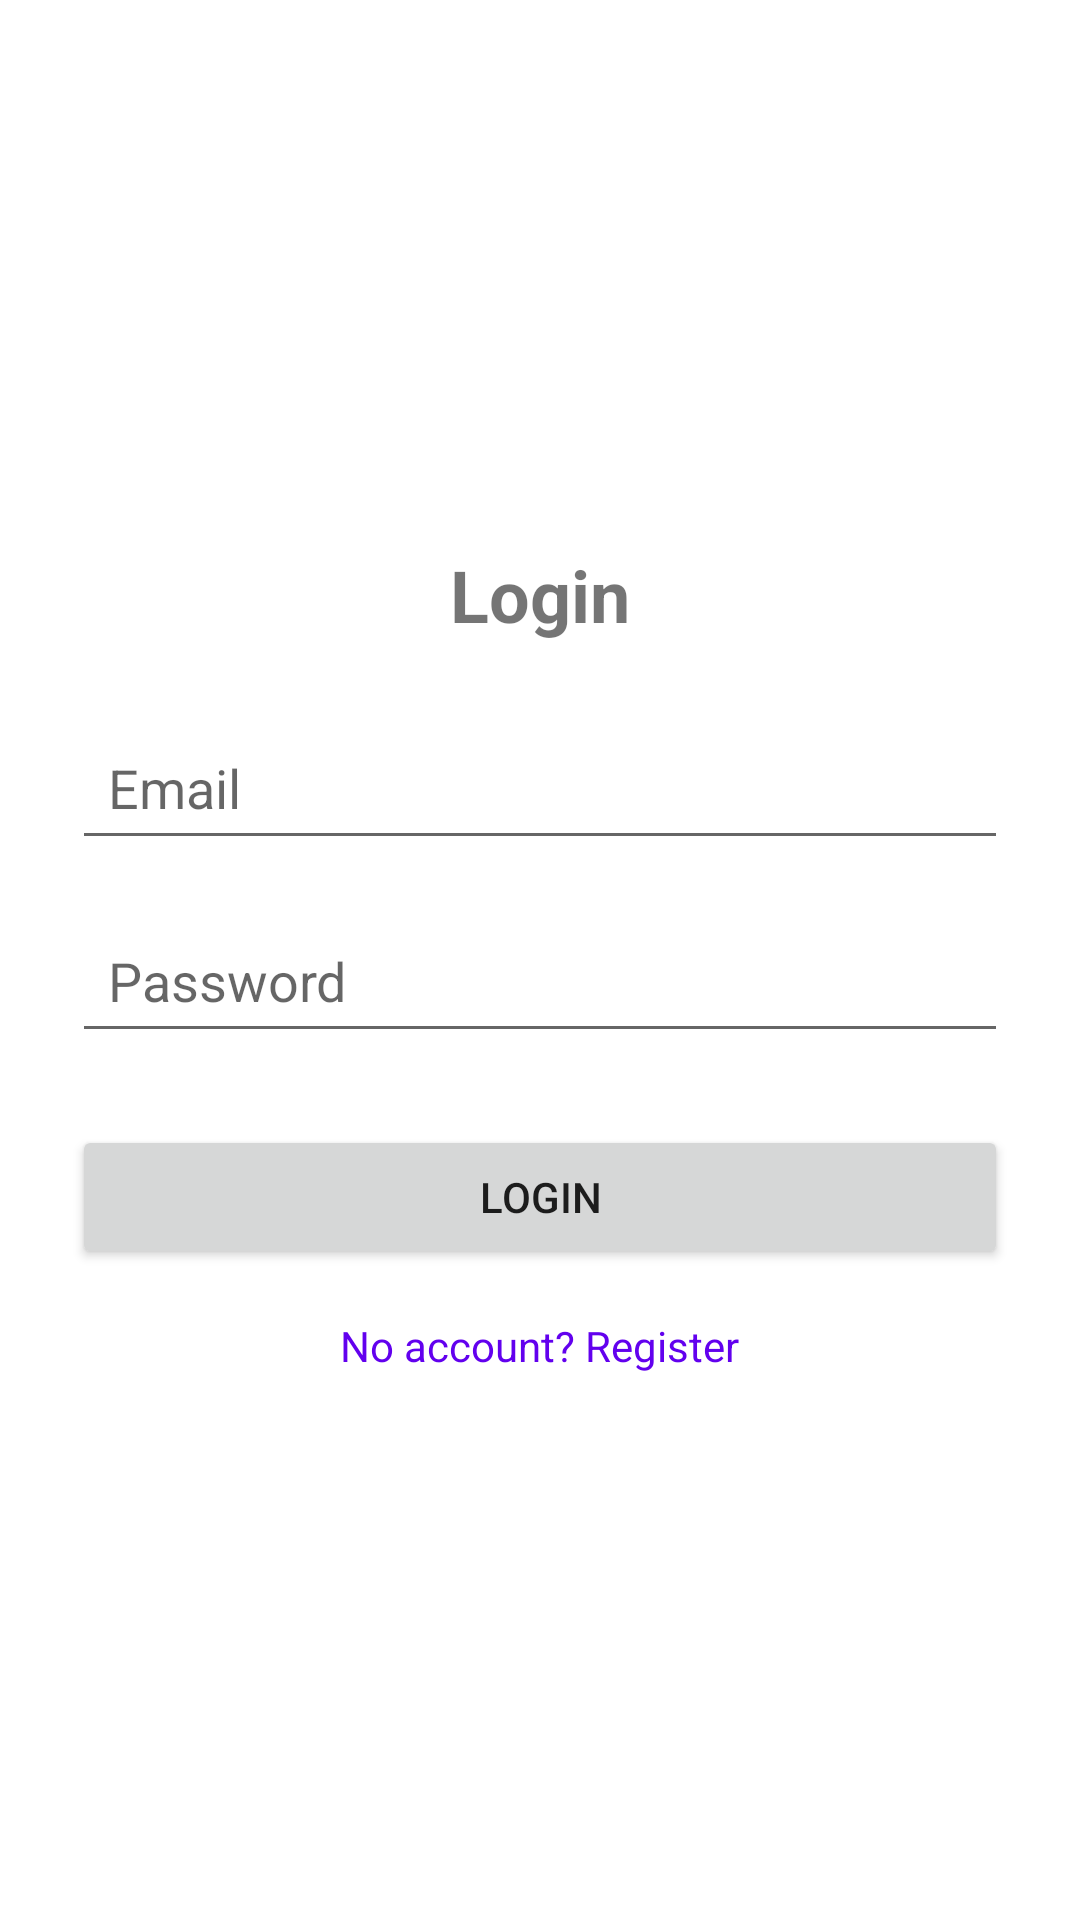

Write the Android layout XML for this screen, with the resource values it uses.
<!-- AndroidManifest.xml: application theme Theme.MyPlaces -->
<!-- res/layout/fragment_login.xml -->
<?xml version="1.0" encoding="utf-8"?>
<LinearLayout
    xmlns:android="http://schemas.android.com/apk/res/android"
    android:orientation="vertical"
    android:padding="24dp"
    android:gravity="center"
    android:layout_width="match_parent"
    android:layout_height="match_parent">

    
    <TextView
        android:id="@+id/loginTitle"
        android:text="Login"
        android:textSize="24sp"
        android:textStyle="bold"
        android:layout_marginBottom="24dp"
        android:layout_width="wrap_content"
        android:layout_height="wrap_content"/>

    <EditText
        android:id="@+id/emailInput"
        android:hint="Email"
        android:inputType="textEmailAddress"
        android:layout_width="match_parent"
        android:layout_height="wrap_content"
        android:minHeight="48dp"
        android:padding="12dp"
        android:layout_marginBottom="16dp"/>

    <EditText
        android:id="@+id/passwordInput"
        android:hint="Password"
        android:inputType="textPassword"
        android:layout_width="match_parent"
        android:layout_height="wrap_content"
        android:minHeight="48dp"
        android:padding="12dp"
        android:layout_marginBottom="24dp"/>

    <Button
        android:id="@+id/loginBtn"
        android:text="Login"
        android:layout_width="match_parent"
        android:layout_height="wrap_content"
        android:minHeight="48dp"
        android:padding="12dp"
        android:layout_marginBottom="16dp"/>

    <TextView
        android:id="@+id/goRegister"
        android:text="No account? Register"
        android:textColor="@color/purple_500"
        android:layout_width="wrap_content"
        android:layout_height="wrap_content"/>
</LinearLayout>
<!-- resources referenced by this layout -->
<resources>
  <color name="purple_500">#FF6200EE</color>
  <style name="Theme.MyPlaces" parent="Theme.MaterialComponents.DayNight.DarkActionBar">
          
          <item name="colorPrimary">@color/purple_500</item>
          <item name="colorPrimaryVariant">@color/purple_700</item>
          <item name="colorOnPrimary">@color/white</item>
          
          <item name="colorSecondary">@color/teal_200</item>
          <item name="colorSecondaryVariant">@color/teal_700</item>
          <item name="colorOnSecondary">@color/black</item>
          
          <item name="android:statusBarColor">?attr/colorPrimaryVariant</item>
          
      </style>
  <color name="purple_700">#FF3700B3</color>
  <color name="white">#FFFFFFFF</color>
  <color name="teal_200">#FF03DAC5</color>
  <color name="teal_700">#FF018786</color>
  <color name="black">#FF000000</color>
</resources>
